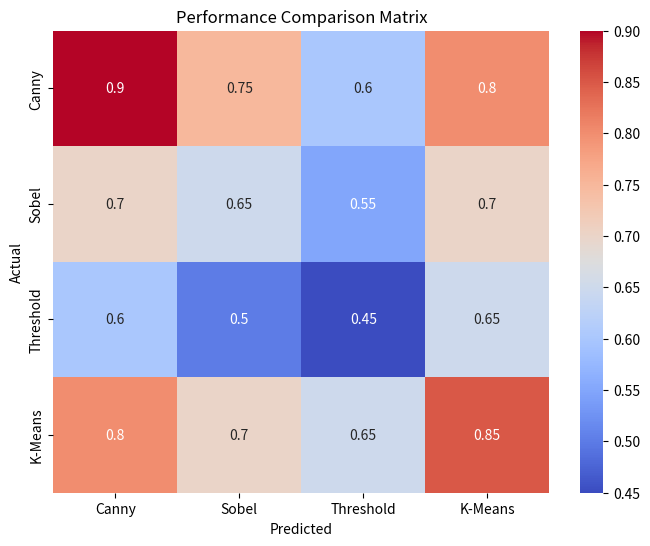

Here is the Python script that generated this plot: (Note: this script raises an exception after producing the figure.)
import matplotlib.pyplot as plt
import seaborn as sns
import numpy as np

methods = ["Canny", "Sobel", "Threshold", "K-Means"]

matrix = np.array([
    [0.90, 0.75, 0.60, 0.80],
    [0.70, 0.65, 0.55, 0.70],
    [0.60, 0.50, 0.45, 0.65],
    [0.80, 0.70, 0.65, 0.85]
])

plt.figure(figsize=(8,6))
sns.heatmap(matrix, annot=True, cmap="coolwarm", xticklabels=methods, yticklabels=methods)
plt.title("Performance Comparison Matrix")
plt.xlabel("Predicted")
plt.ylabel("Actual")
plt.savefig("output/performance_matrix.png")
plt.show()
